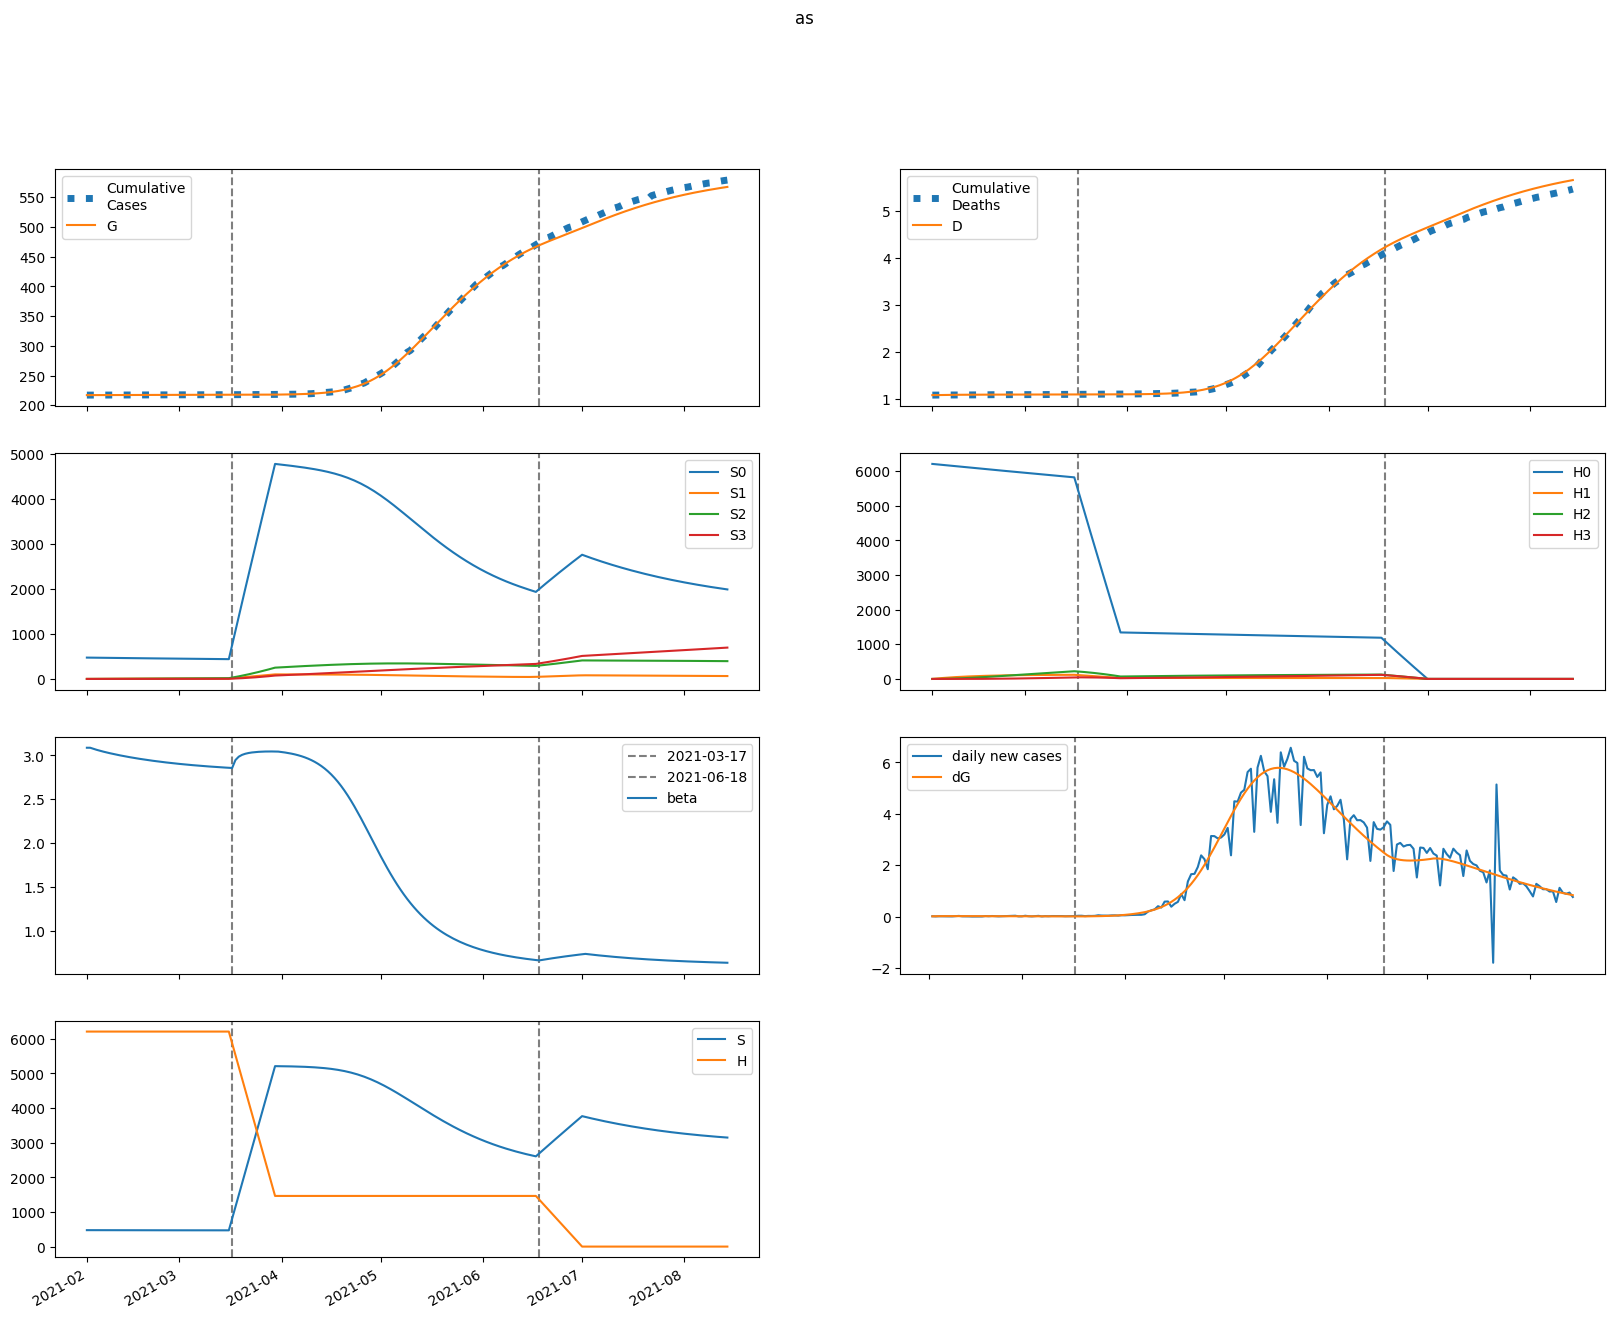

Values plotted in this chart, from the file beside it:
series, 2021-02-01, 2021-02-02, 2021-02-03, 2021-02-04, 2021-02-05, 2021-02-06, 2021-02-07, 2021-02-08, 2021-02-09, 2021-02-10, 2021-02-11, 2021-02-12, 2021-02-13, 2021-02-14, 2021-02-15, 2021-02-16, 2021-02-17, 2021-02-18, 2021-02-19, 2021-02-20, 2021-02-21, 2021-02-22, 2021-02-23
S, 474758, 474492, 474248, 474022, 473809, 473608, 473416, 473233, 473057, 472887, 472724, 472567, 472415, 472268, 472125, 471988, 471855, 471726, 471602, 471481, 471365, 471252, 471143
E, 594.3, 741.4, 836.8, 895.7, 929.1, 944.5, 947.2, 941.1, 928.8, 912.4, 893.1, 871.9, 849.6, 826.6, 803.4, 780.1, 757, 734.2, 711.8, 689.8, 668.4, 647.4, 627
I, 567.1, 404.2, 294.4, 220.4, 170.4, 136.5, 113.3, 97.36, 86.19, 78.23, 72.38, 67.96, 64.47, 61.61, 59.18, 57.03, 55.07, 53.26, 51.55, 49.91, 48.34, 46.83, 45.36
A, 5097, 4808, 4569, 4365, 4187, 4030, 3887, 3756, 3634, 3519, 3411, 3307, 3207, 3111, 3019, 2929, 2842, 2758, 2676, 2597, 2519, 2444, 2371
IH, 0.0, 61.47, 76.11, 71.91, 61.68, 50.88, 41.53, 34.11, 28.47, 24.31, 21.25, 19.01, 17.36, 16.11, 15.14, 14.37, 13.73, 13.19, 12.7, 12.26, 11.85, 11.47, 11.1
IN, 113.4, 218.6, 283.6, 322, 342.8, 352.1, 353.9, 351, 345.1, 337.4, 328.7, 319.4, 309.9, 300.4, 291.1, 281.9, 272.9, 264.2, 255.8, 247.6, 239.7, 232, 224.6
D, 1082, 1082, 1083, 1084, 1086, 1087, 1088, 1089, 1089, 1090, 1090, 1090, 1091, 1091, 1091, 1092, 1092, 1092, 1092, 1093, 1093, 1093, 1093
R, 0.0, 403.6, 820.6, 1230, 1625, 2003, 2364, 2710, 3043, 3363, 3671, 3969, 4257, 4537, 4807, 5069, 5323, 5570, 5809, 6041, 6266, 6484, 6696
G, 217141, 217153, 217168, 217185, 217202, 217221, 217240, 217259, 217278, 217296, 217315, 217333, 217350, 217367, 217384, 217400, 217415, 217431, 217445, 217459, 217473, 217487, 217500
H, 6210115, 6210115, 6210115, 6210115, 6210115, 6210115, 6210115, 6210115, 6210115, 6210115, 6210115, 6210115, 6210115, 6210115, 6210115, 6210115, 6210115, 6210115, 6210115, 6210115, 6210115, 6210115, 6210115
S0, 474758, 473780, 472826, 471892, 470973, 470066, 469171, 468286, 467409, 466541, 465680, 464826, 463979, 463138, 462304, 461475, 460652, 459835, 459023, 458217, 457416, 456619, 455828
E0, 594.3, 741.4, 836.4, 894.8, 927.4, 942, 943.9, 937, 923.9, 906.7, 886.7, 864.9, 842, 818.4, 794.7, 771, 747.5, 724.3, 701.6, 679.3, 657.6, 636.5, 615.9
I0, 567.1, 404.2, 294.4, 220.4, 170.4, 136.4, 113.2, 97.23, 86.03, 78.01, 72.12, 67.65, 64.12, 61.22, 58.74, 56.55, 54.56, 52.71, 50.97, 49.31, 47.71, 46.18, 44.69
A0, 5097, 4808, 4569, 4365, 4187, 4029, 3886, 3755, 3632, 3517, 3407, 3302, 3202, 3105, 3011, 2921, 2833, 2748, 2665, 2584, 2506, 2430, 2356
IH0, 0.0, 61.47, 76.11, 71.91, 61.68, 50.88, 41.52, 34.09, 28.45, 24.28, 21.21, 18.96, 17.3, 16.04, 15.06, 14.28, 13.63, 13.08, 12.59, 12.14, 11.72, 11.33, 10.96
IN0, 113.4, 218.6, 283.6, 322, 342.8, 352.1, 353.9, 351, 345.1, 337.4, 328.6, 319.3, 309.7, 300.2, 290.7, 281.5, 272.4, 263.7, 255.2, 246.9, 238.9, 231.2, 223.8
D0, 1082, 1082, 1083, 1084, 1086, 1087, 1088, 1089, 1089, 1090, 1090, 1090, 1091, 1091, 1091, 1092, 1092, 1092, 1092, 1093, 1093, 1093, 1093
R0, 0.0, 403.6, 820.6, 1230, 1625, 2003, 2364, 2710, 3042, 3362, 3670, 3968, 4256, 4535, 4805, 5066, 5320, 5565, 5804, 6034, 6258, 6475, 6686
G0, 217141, 217153, 217168, 217185, 217202, 217221, 217240, 217259, 217278, 217296, 217314, 217332, 217349, 217366, 217383, 217399, 217414, 217429, 217443, 217457, 217471, 217484, 217497
H0, 6210115, 6200800, 6191499, 6182212, 6172938, 6163679, 6154434, 6145202, 6135984, 6126780, 6117590, 6108414, 6099251, 6090102, 6080967, 6071845, 6062738, 6053644, 6044563, 6035496, 6026443, 6017403, 6008377
S1, 0.0, 711.7, 1371, 1981, 2546, 3070, 3554, 4002, 4417, 4801, 5156, 5485, 5788, 6069, 6328, 6568, 6789, 6993, 7181, 7355, 7515, 7663, 7798
E1, 0.0, 0.0, 0.3655, 0.9467, 1.646, 2.399, 3.162, 3.907, 4.616, 5.277, 5.882, 6.428, 6.913, 7.338, 7.704, 8.014, 8.272, 8.479, 8.641, 8.76, 8.84, 8.886, 8.899
I1, 0.0, 0.0, 0.0, 0.007322, 0.02403, 0.04959, 0.08235, 0.1203, 0.1615, 0.2042, 0.2469, 0.2886, 0.3284, 0.3656, 0.3999, 0.4309, 0.4586, 0.4829, 0.5039, 0.5216, 0.5363, 0.548, 0.5571
A1, 0.0, 0.0, 0.0, 0.0658, 0.2311, 0.5095, 0.9018, 1.401, 1.996, 2.672, 3.415, 4.208, 5.039, 5.893, 6.756, 7.619, 8.471, 9.303, 10.11, 10.88, 11.61, 12.3, 12.95
IH1, 0.0, 0.0, 0.0, 0.0, 0.0007936, 0.003022, 0.006963, 0.01259, 0.01965, 0.02783, 0.03675, 0.04608, 0.0555, 0.06476, 0.07366, 0.08205, 0.08983, 0.09691, 0.1033, 0.1089, 0.1138, 0.1179, 0.1214
IN1, 0.0, 0.0, 0.0, 0.0, 0.001464, 0.006162, 0.01563, 0.03097, 0.05278, 0.08125, 0.1162, 0.1572, 0.2035, 0.2545, 0.3092, 0.3668, 0.4265, 0.4873, 0.5487, 0.6098, 0.67, 0.7288, 0.7858
D1, 0.0, 0.0, 0.0, 0.0, 0.0, 1.4190264997438663e-05, 6.821829651106943e-05, 0.0001927, 0.0004178, 0.0007692, 0.001267, 0.001924, 0.002748, 0.00374, 0.004898, 0.006215, 0.007682, 0.009288, 0.01102, 0.01287, 0.01481, 0.01685, 0.01896
R1, 0.0, 0.0, 0.0, 0.0, 0.005105, 0.02351, 0.06486, 0.1391, 0.2558, 0.4234, 0.6493, 0.9394, 1.298, 1.729, 2.234, 2.815, 3.47, 4.199, 5, 5.871, 6.809, 7.81, 8.871
G1, 0.0, 0.0, 0.0, 0.007322, 0.02629, 0.05926, 0.1073, 0.1706, 0.2489, 0.3414, 0.4471, 0.5649, 0.6937, 0.8322, 0.9792, 1.133, 1.294, 1.46, 1.63, 1.803, 1.978, 2.155, 2.333
H1, 0.0, 9315, 17951, 25956, 33375, 40251, 46621, 52523, 57989, 63051, 67737, 72075, 76090, 79804, 83239, 86414, 89350, 92062, 94566, 96878, 99012, 100979, 102793
S2, 0.0, 0.0, 50.81, 148.1, 287.7, 466.1, 679.6, 925.2, 1200, 1501, 1826, 2172, 2537, 2920, 3319, 3731, 4155, 4590, 5034, 5486, 5946, 6411, 6882
E2, 0.0, 0.0, 0.0, 0.008489, 0.03003, 0.06682, 0.1195, 0.1878, 0.2709, 0.3673, 0.4755, 0.5938, 0.7205, 0.8537, 0.9919, 1.133, 1.276, 1.42, 1.563, 1.703, 1.841, 1.975, 2.105
I2, 0.0, 0.0, 0.0, 0.0, 0.0001701, 0.0007193, 0.001836, 0.003664, 0.006297, 0.009781, 0.01412, 0.01929, 0.02524, 0.03189, 0.03916, 0.04696, 0.05518, 0.06374, 0.07253, 0.08147, 0.09048, 0.09946, 0.1084
A2, 0.0, 0.0, 0.0, 0.0, 0.001528, 0.006816, 0.01832, 0.03841, 0.06924, 0.1126, 0.17, 0.2424, 0.3305, 0.4346, 0.5545, 0.6901, 0.8405, 1.005, 1.183, 1.372, 1.572, 1.782, 1.999
IH2, 0.0, 0.0, 0.0, 0.0, 0.0, 1.8431861009100484e-05, 8.764738606492327e-05, 0.0002451, 0.0005259, 0.0009589, 0.001564, 0.002353, 0.003328, 0.004484, 0.005813, 0.007299, 0.008925, 0.01067, 0.01252, 0.01444, 0.01642, 0.01843, 0.02047
IN2, 0.0, 0.0, 0.0, 0.0, 0.0, 3.3996290285703127e-05, 0.0001753, 0.0005297, 0.001224, 0.002394, 0.004177, 0.006699, 0.01007, 0.01439, 0.01973, 0.02613, 0.03363, 0.04223, 0.05192, 0.06267, 0.07444, 0.08715, 0.1007
D2, 0.0, 0.0, 0.0, 0.0, 0.0, 0.0, 3.295743355836589e-07, 1.8967698029176028e-06, 6.278531278583692e-06, 1.568205353649333e-05, 3.282735937211788e-05, 6.079397836854818e-05, 0.0001029, 0.0001624, 0.0002425, 0.0003465, 0.000477, 0.0006366, 0.0008274, 0.001051, 0.001309, 0.001603, 0.001933
R2, 0.0, 0.0, 0.0, 0.0, 0.0, 0.0001186, 0.0006583, 0.002132, 0.005262, 0.01096, 0.02031, 0.03452, 0.05489, 0.08278, 0.1196, 0.1667, 0.2254, 0.2972, 0.3831, 0.4843, 0.6019, 0.7368, 0.8897
G2, 0.0, 0.0, 0.0, 0.0, 0.0001701, 0.0007717, 0.00211, 0.004504, 0.008267, 0.01369, 0.02105, 0.03057, 0.04247, 0.0569, 0.07401, 0.09387, 0.1166, 0.1421, 0.1706, 0.2019, 0.236, 0.2729, 0.3125
H2, 0.0, 0.0, 665.4, 1940, 3771, 6110, 8912, 12136, 15743, 19698, 23967, 28520, 33329, 38367, 43610, 49037, 54626, 60357, 66215, 72181, 78242, 84383, 90591
S3, 0.0, 0.0, 0.0, 0.6048, 2.367, 5.792, 11.34, 19.43, 30.44, 44.72, 62.58, 84.31, 110.2, 140.4, 175.1, 214.6, 259, 308.4, 363.1, 423, 488.2, 559, 635.3
E3, 0.0, 0.0, 0.0, 0.0, 5.4251681791284304e-05, 0.0002446, 0.0006647, 0.001411, 0.002576, 0.004244, 0.006489, 0.009372, 0.01294, 0.01723, 0.02227, 0.02806, 0.03461, 0.04189, 0.0499, 0.0586, 0.06796, 0.07793, 0.08848
I3, 0.0, 0.0, 0.0, 0.0, 0.0, 1.0867686870411467e-06, 5.650649369604387e-06, 1.7224545648363105e-05, 4.018019233245603e-05, 7.939305281639685e-05, 0.0001399, 0.0002268, 0.0003446, 0.0004976, 0.0006894, 0.000923, 0.001201, 0.001524, 0.001893, 0.002309, 0.002771, 0.003278, 0.003829
A3, 0.0, 0.0, 0.0, 0.0, 0.0, 9.76640412404476e-06, 5.3033680979997454e-05, 0.0001686, 0.0004095, 0.0008415, 0.00154, 0.002589, 0.004075, 0.006089, 0.008719, 0.01205, 0.01617, 0.02114, 0.02704, 0.03393, 0.04185, 0.05083, 0.06092
IH3, 0.0, 0.0, 0.0, 0.0, 0.0, 0.0, 1.1779451113784584e-07, 6.743709213191147e-07, 2.2213324670412424e-06, 5.52238740005733e-06, 1.1507300220040709e-05, 2.121358094282874e-05, 3.5726401525547325e-05, 5.6123139067003116e-05, 8.342598197518241e-05, 0.0001186, 0.0001623, 0.0002154, 0.0002784, 0.0003515, 0.000435, 0.0005289, 0.0006332
IN3, 0.0, 0.0, 0.0, 0.0, 0.0, 0.0, 2.1726381252156208e-07, 1.3312325743325778e-06, 4.678557955508654e-06, 1.2373326911969481e-05, 2.735160948512896e-05, 5.334986981270726e-05, 9.483063217288899e-05, 0.0001569, 0.000245, 0.0003651, 0.0005233, 0.0007255, 0.0009777, 0.001286, 0.001654, 0.002089, 0.002593
D3, 0.0, 0.0, 0.0, 0.0, 0.0, 0.0, 0.0, 2.1062467715272804e-09, 1.4164462066279751e-08, 5.388341239766874e-08, 1.5262749240732403e-07, 3.5838592464100394e-07, 7.376993233873929e-07, 1.3765119229270582e-06, 2.3800322001114577e-06, 3.871746062662272e-06, 5.991752661135707e-06, 8.894596092619634e-06, 1.2746755757564799e-05, 1.7723939992581453e-05, 2.4008305910326433e-05, 3.1785705820477404e-05, 4.124303889694256e-05
R3, 0.0, 0.0, 0.0, 0.0, 0.0, 0.0, 7.577476817713406e-07, 4.941964010672745e-06, 1.842612909476741e-05, 5.1552123743908245e-05, 0.0001203, 0.000247, 0.0004614, 0.0008007, 0.00131, 0.002042, 0.003058, 0.004424, 0.006215, 0.008511, 0.0114, 0.01496, 0.0193
G3, 0.0, 0.0, 0.0, 0.0, 0.0, 1.0867686870411467e-06, 5.985707693263796e-06, 1.9301738363584213e-05, 4.756783193444596e-05, 9.9168524390137e-05, 0.0001842, 0.0003142, 0.0005019, 0.0007611, 0.001106, 0.001552, 0.002115, 0.002808, 0.003647, 0.004647, 0.005821, 0.007182, 0.008743
H3, 0.0, 0.0, 0.0, 7.921, 31.01, 75.9, 148.6, 254.7, 399.2, 586.6, 821.1, 1106, 1446, 1843, 2299, 2819, 3402, 4053, 4771, 5560, 6419, 7350, 8355
beta, 3.087, 3.087, 3.074, 3.063, 3.052, 3.042, 3.033, 3.024, 3.016, 3.008, 3, 2.993, 2.986, 2.979, 2.973, 2.966, 2.96, 2.955, 2.949, 2.944, 2.938, 2.933, 2.928
